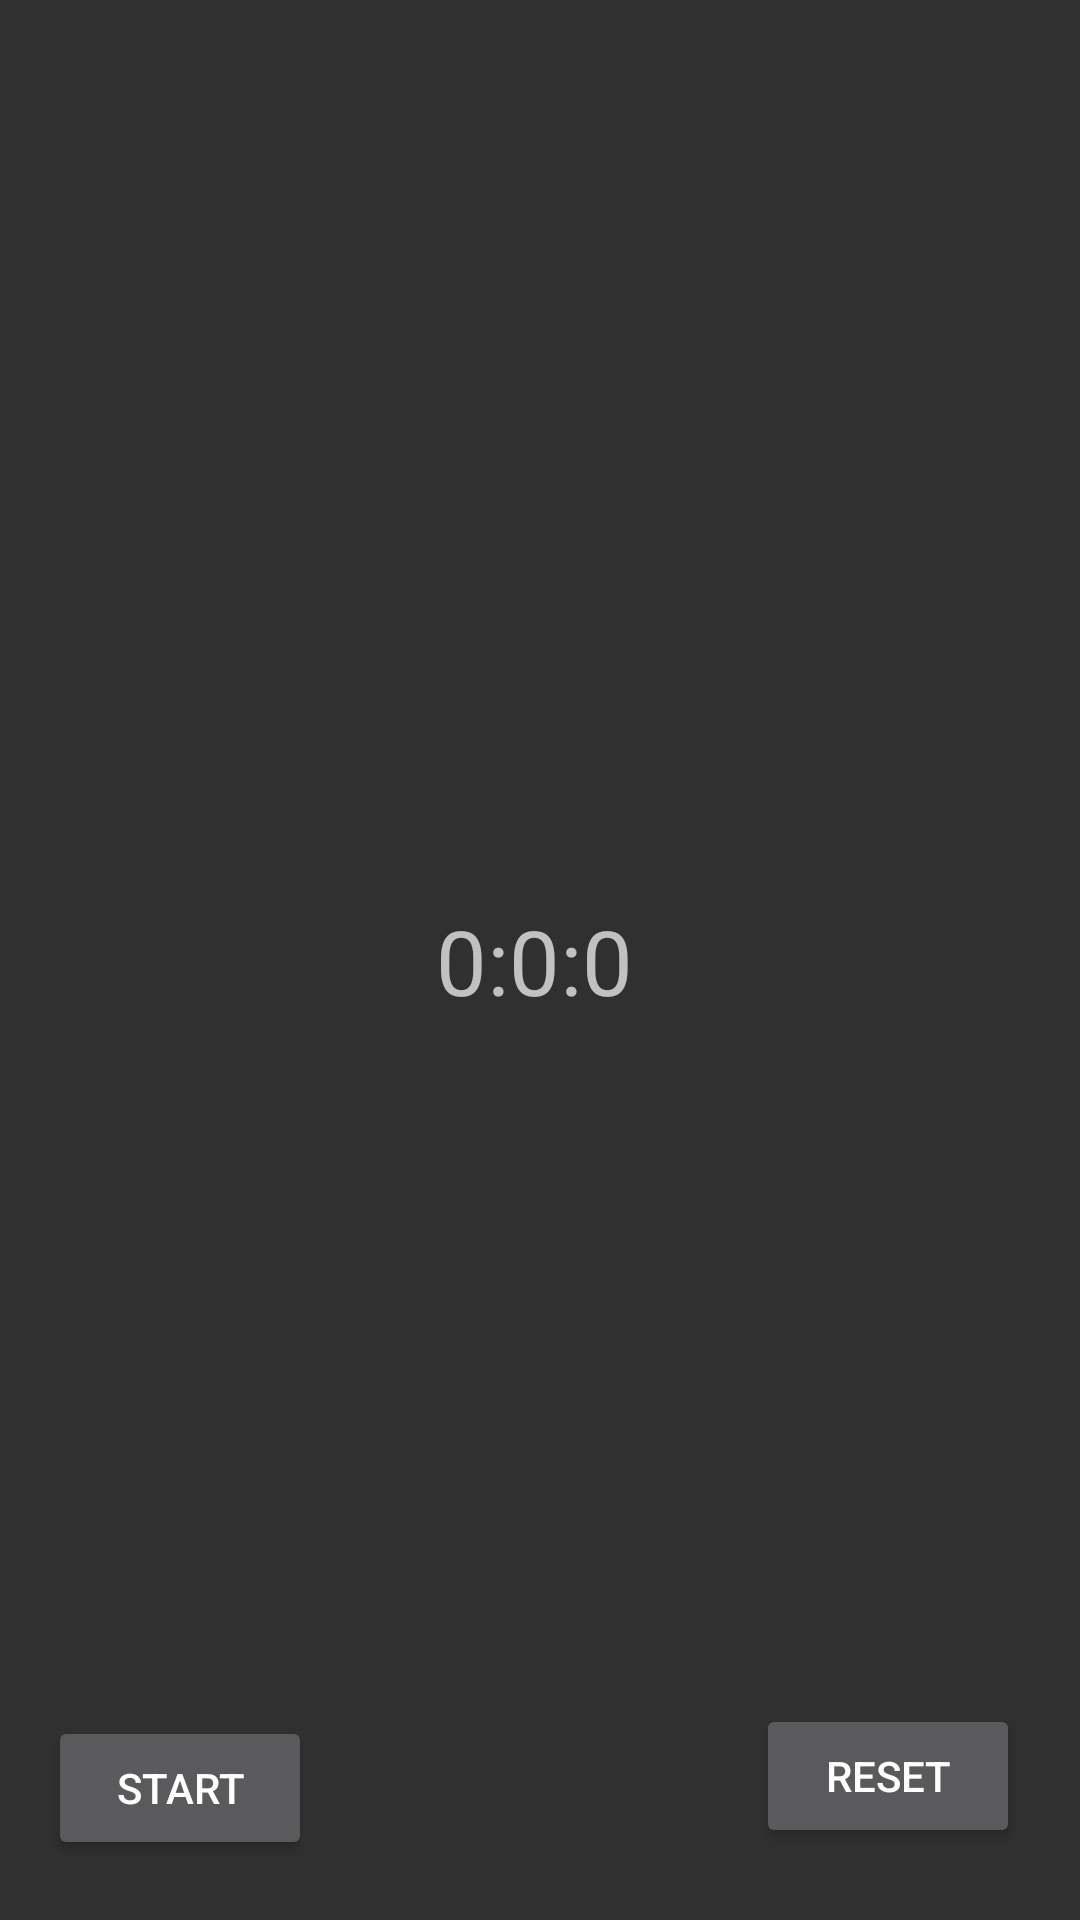

Here is an Android app screen rendered from its layout file. Give the layout XML and the strings, colors and styles it references.
<!-- AndroidManifest.xml: application theme AppTheme -->
<!-- res/layout/activity_zero_to_sizty.xml -->
<?xml version="1.0" encoding="utf-8"?>
<android.support.constraint.ConstraintLayout xmlns:android="http://schemas.android.com/apk/res/android"
    xmlns:app="http://schemas.android.com/apk/res-auto"
    xmlns:tools="http://schemas.android.com/tools"
    android:layout_width="match_parent"
    android:layout_height="match_parent"
    android:id="@+id/constraintLayout">

    <Button
        android:id="@+id/btnStart"
        android:layout_width="wrap_content"
        android:layout_height="wrap_content"
        android:layout_marginBottom="20dp"
        android:layout_marginStart="16dp"
        android:text="Start"
        app:layout_constraintBottom_toBottomOf="@+id/constraintLayout"
        app:layout_constraintLeft_toLeftOf="@+id/constraintLayout"
        tools:layout_constraintBottom_creator="1"
        tools:layout_constraintLeft_creator="1" />

    <Button
        android:id="@+id/btnReset"
        android:layout_width="wrap_content"
        android:layout_height="wrap_content"
        android:text="Reset"
        tools:layout_constraintRight_creator="1"
        tools:layout_constraintBottom_creator="1"
        app:layout_constraintBottom_toBottomOf="@+id/constraintLayout"
        android:layout_marginEnd="20dp"
        app:layout_constraintRight_toRightOf="@+id/constraintLayout"
        android:layout_marginBottom="24dp" />

    <TextView
        android:id="@+id/txtTime"
        android:layout_width="wrap_content"
        android:layout_height="wrap_content"
        android:layout_marginEnd="141dp"
        android:layout_marginStart="141dp"
        android:text="0:0:0"
        android:textAlignment="center"
        android:textAllCaps="false"
        android:textSize="30sp"
        app:layout_constraintBottom_toBottomOf="@+id/constraintLayout"
        app:layout_constraintLeft_toLeftOf="@+id/btnStart"
        app:layout_constraintRight_toRightOf="@+id/btnReset"
        app:layout_constraintTop_toTopOf="@+id/constraintLayout"
        tools:layout_constraintBottom_creator="1"
        tools:layout_constraintLeft_creator="1"
        tools:layout_constraintRight_creator="1"
        tools:layout_constraintTop_creator="1" />

    <TextView
        android:id="@+id/txtSpeed"
        android:layout_width="wrap_content"
        android:layout_height="wrap_content"
        android:layout_marginBottom="30dp"
        android:textAlignment="center"
        android:textSize="30sp"
        app:layout_constraintBottom_toTopOf="@+id/txtTime"
        app:layout_constraintLeft_toLeftOf="@+id/constraintLayout"
        app:layout_constraintRight_toRightOf="@+id/constraintLayout"
        tools:layout_constraintBottom_creator="1"
        tools:layout_constraintLeft_creator="1"
        tools:layout_constraintRight_creator="1" />

</android.support.constraint.ConstraintLayout>
<!-- resources referenced by this layout -->
<resources>
  <style name="AppTheme" parent="Theme.AppCompat.NoActionBar">
          
          <item name="colorPrimary">@android:color/background_dark</item>
          <item name="colorPrimaryDark">@android:color/background_dark</item>
          <item name="colorAccent">@android:color/holo_blue_bright</item>
          <item name="android:statusBarColor">?android:attr/colorForegroundInverse</item>
      </style>
</resources>
